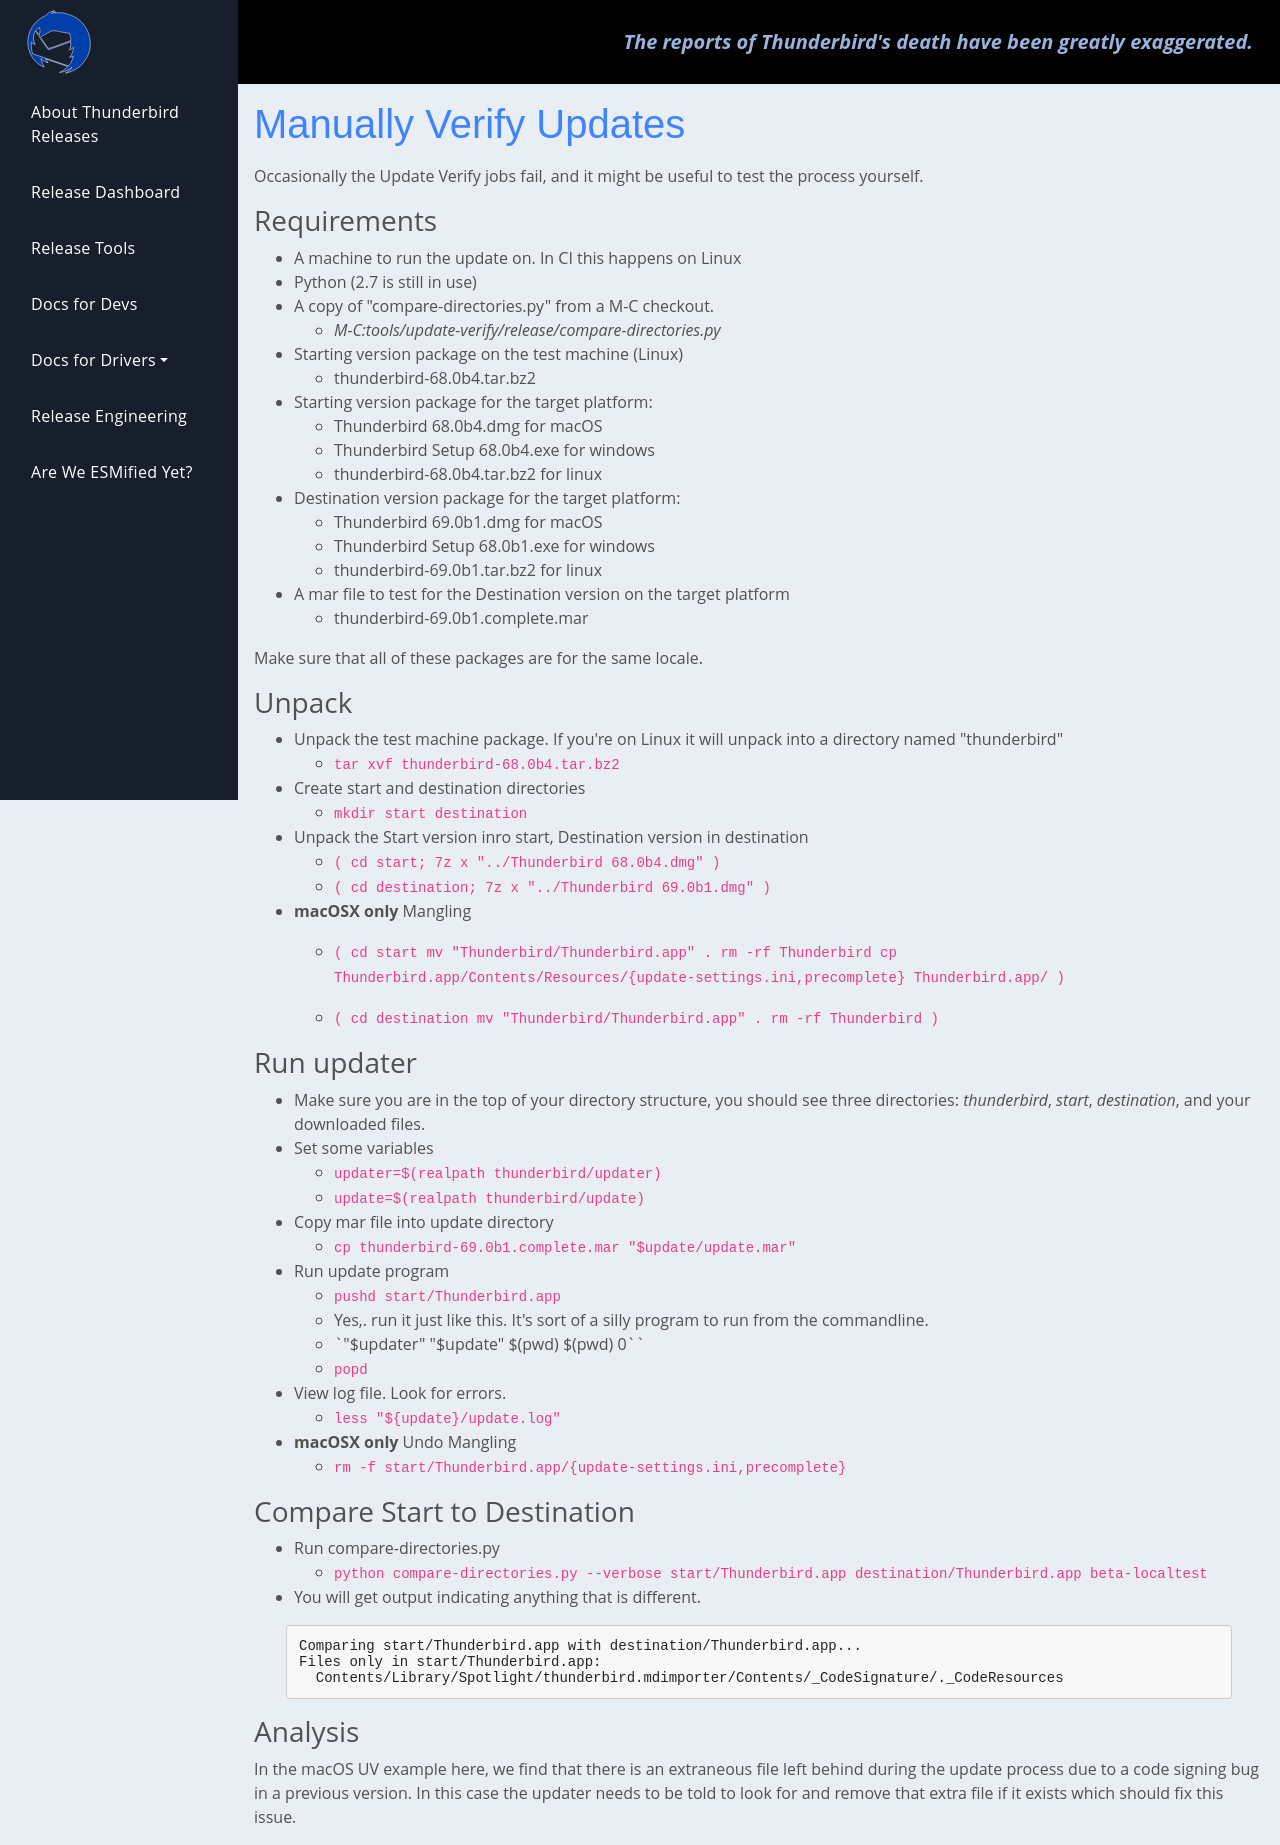

repository: jfx2006/thunderbird-ci-docs · page: documentation/releng/manually_verify_updates/index.html · generator: sphinx

title: Manually Verify Updates
slug: manually_verify_updates
date: 2024-03-20 19:36:59 UTC
type: text
author: Rob Lemley

Occasionally the Update Verify jobs fail, and it might be useful to test the process yourself.

## Requirements

* A machine to run the update on. In CI this happens on Linux
* Python (2.7 is still in use)
* A copy of "compare-directories.py" from a M-C checkout.
	* *M-C:tools/update-verify/release/compare-directories.py*
* Starting version package on the test machine (Linux)
	* thunderbird-68.0b4.tar.bz2
* Starting version package for the target platform:
	* Thunderbird 68.0b4.dmg for macOS
	* Thunderbird Setup 68.0b4.exe for windows
	* thunderbird-68.0b4.tar.bz2 for linux
* Destination version package for the target platform:
	* Thunderbird 69.0b1.dmg for macOS
	* Thunderbird Setup 68.0b1.exe for windows
	* thunderbird-69.0b1.tar.bz2 for linux
* A mar file to test for the Destination version on the target platform
	*  thunderbird-69.0b1.complete.mar

Make sure that all of these packages are for the same locale.

## Unpack

* Unpack the test machine package. If you're on Linux it will unpack into a directory named "thunderbird"
	* `tar xvf thunderbird-68.0b4.tar.bz2`
* Create start and destination directories
	* `mkdir start destination`
* Unpack the Start version inro start, Destination version in destination
	* `( cd start; 7z x "../Thunderbird 68.0b4.dmg" )`
	* `( cd destination; 7z x "../Thunderbird 69.0b1.dmg" )`
* **macOSX only** Mangling
	* `( cd start
		mv "Thunderbird/Thunderbird.app" .
		rm -rf Thunderbird
		cp Thunderbird.app/Contents/Resources/{update-settings.ini,precomplete} Thunderbird.app/ )`

	* `( cd destination
		mv "Thunderbird/Thunderbird.app" .
		rm -rf Thunderbird )`


## Run updater

* Make sure you are in the top of your directory structure, you should see three directories: *thunderbird*, *start*, *destination*, and your downloaded files.
* Set some variables
	* `updater=$(realpath thunderbird/updater)`
	* `update=$(realpath thunderbird/update)`
* Copy mar file into update directory
	* `cp thunderbird-69.0b1.complete.mar "$update/update.mar"`
* Run update program
	* `pushd start/Thunderbird.app`
	* Yes,. run it just like this. It's sort of a silly program to run from the commandline.
	* `"$updater" "$update" $(pwd) $(pwd) 0``
	* `popd`
* View log file. Look for errors.
	* `less "${update}/update.log"`
* **macOSX only** Undo Mangling
	* `rm -f start/Thunderbird.app/{update-settings.ini,precomplete}`

## Compare Start to Destination

* Run compare-directories.py
	* `python compare-directories.py --verbose start/Thunderbird.app destination/Thunderbird.app beta-localtest`
* You will get output indicating anything that is different. 

```
Comparing start/Thunderbird.app with destination/Thunderbird.app...
Files only in start/Thunderbird.app:
  Contents/Library/Spotlight/thunderbird.mdimporter/Contents/_CodeSignature/._CodeResources
```

## Analysis

In the macOS UV example here, we find that there is an extraneous file left behind during the update process due to a code signing bug in a previous version. In this case the updater needs to be told to look for and remove that extra file if it exists which should fix this issue.
